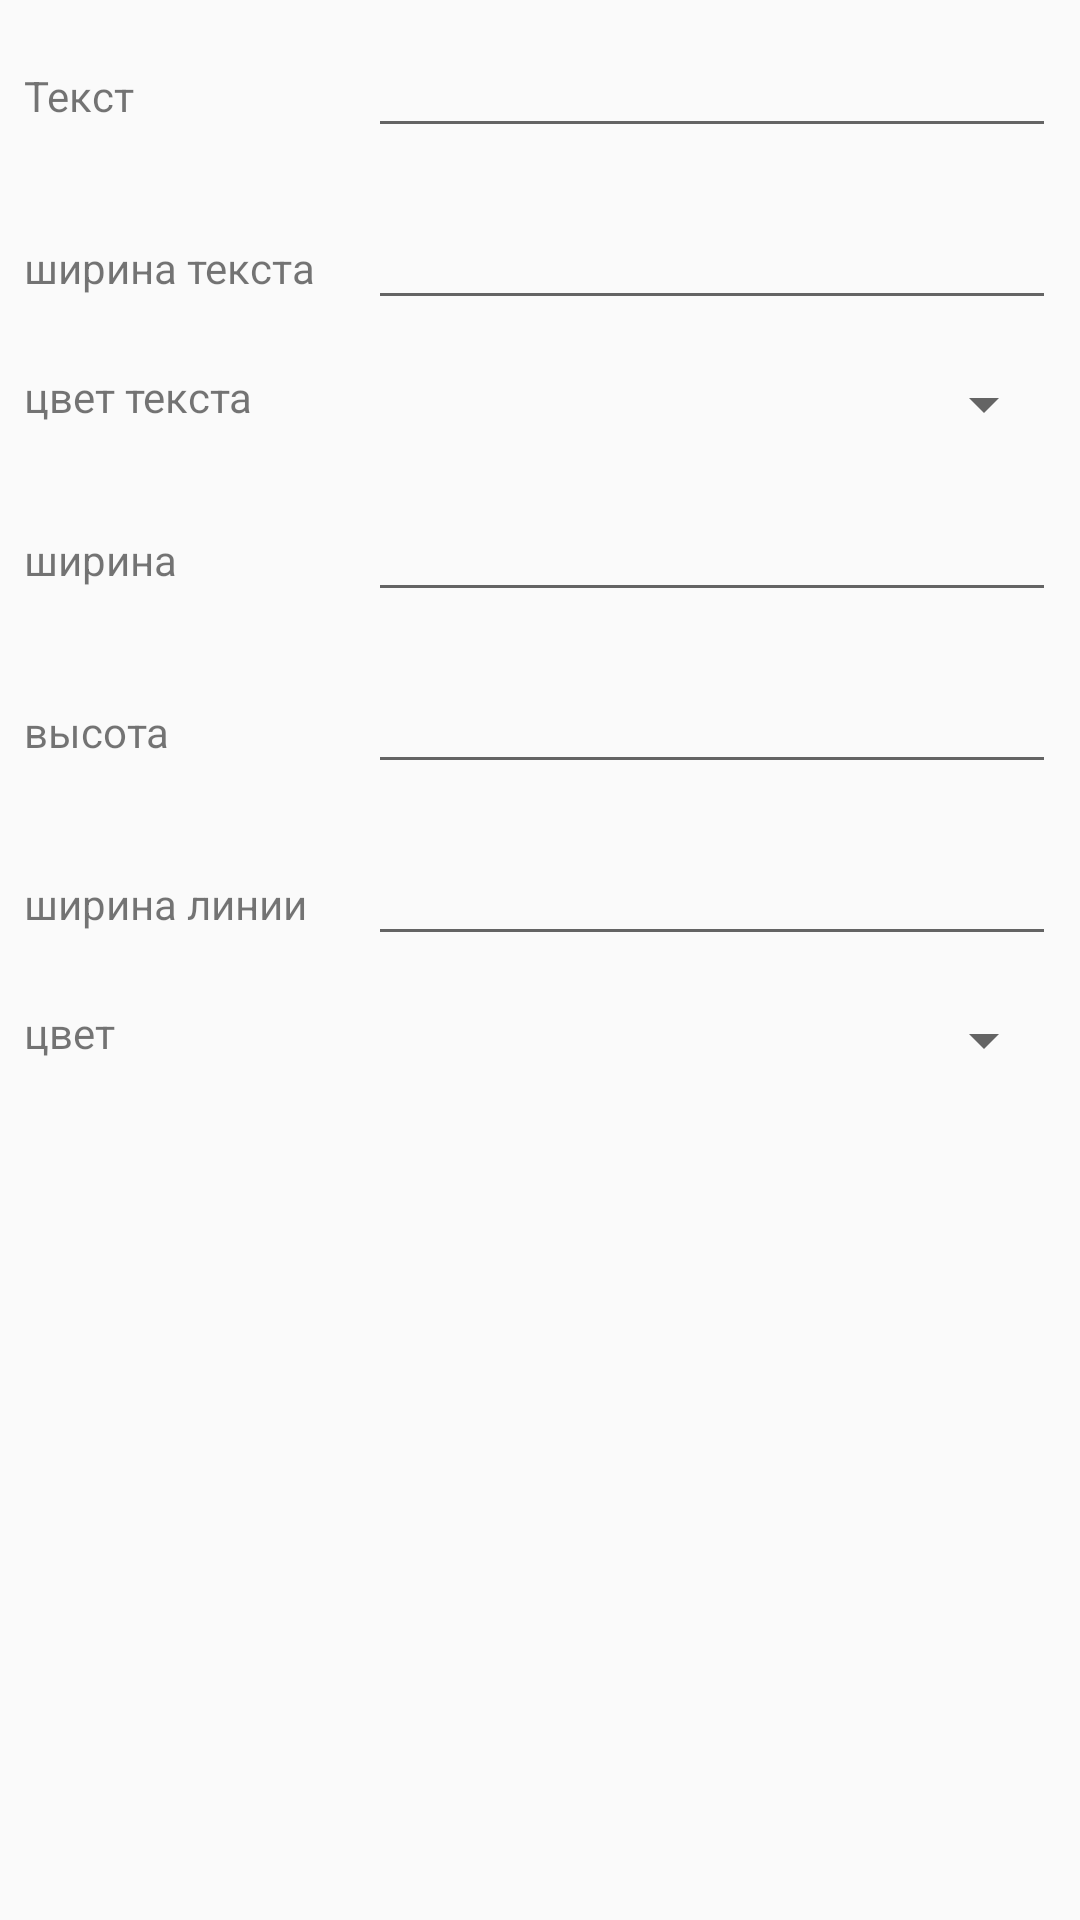

This screen was rendered from an Android layout file. Write that file and the resources it references.
<!-- AndroidManifest.xml: application theme AppTheme -->
<!-- res/layout/dialog_block_settings_layout.xml -->
<?xml version="1.0" encoding="utf-8"?>
<ScrollView xmlns:android="http://schemas.android.com/apk/res/android"
    xmlns:tools="http://schemas.android.com/tools"
    android:layout_width="match_parent"
    android:layout_height="match_parent">

    <LinearLayout
        android:layout_width="match_parent"
        android:layout_height="wrap_content"
        android:orientation="vertical">

    <LinearLayout
        android:layout_width="match_parent"
        android:layout_height="wrap_content"
        android:orientation="horizontal"
        android:padding="@dimen/padding_block_settings">

        <TextView
            android:id="@+id/textview_block_settings_text"
            android:layout_width="0dp"
            android:layout_height="wrap_content"
            android:layout_weight="1"
            android:text="@string/text_textview_block_settings_text" />

        <EditText
            android:id="@+id/edittext_block_settings_text"
            android:layout_width="0dp"
            android:layout_height="wrap_content"
            android:layout_weight="2"
            android:importantForAutofill="no"
            android:inputType="text"
            tools:ignore="LabelFor" />
    </LinearLayout>

    <LinearLayout
        android:layout_width="match_parent"
        android:layout_height="wrap_content"
        android:orientation="horizontal"
        android:padding="@dimen/padding_block_settings">

        <TextView
            android:id="@+id/textview_block_settings_text_size"
            android:layout_width="0dp"
            android:layout_height="wrap_content"
            android:layout_weight="1"
            android:text="@string/text_textview_block_settings_text_size" />

        <EditText
            android:id="@+id/edittext_block_settings_text_size"
            android:layout_width="0dp"
            android:layout_height="wrap_content"
            android:layout_weight="2"
            android:importantForAutofill="no"
            android:inputType="number"
            tools:ignore="LabelFor" />
    </LinearLayout>

    <LinearLayout
        android:layout_width="match_parent"
        android:layout_height="wrap_content"
        android:orientation="horizontal"
        android:padding="@dimen/padding_block_settings">

        <TextView
            android:id="@+id/textview_block_settings_text_color"
            android:layout_width="0dp"
            android:layout_height="wrap_content"
            android:layout_weight="1"
            android:text="@string/text_textview_block_settings_text_color" />

        <Spinner
            android:id="@+id/spinner_block_settings_text_color"
            android:layout_width="0dp"
            android:layout_height="wrap_content"
            android:layout_weight="2" />
    </LinearLayout>

    <LinearLayout
        android:layout_width="match_parent"
        android:layout_height="wrap_content"
        android:orientation="horizontal"
        android:padding="@dimen/padding_block_settings">

        <TextView
            android:id="@+id/textview_block_settings_width"
            android:layout_width="0dp"
            android:layout_height="wrap_content"
            android:layout_weight="1"
            android:text="@string/text_textview_block_settings_width" />

        <EditText
            android:id="@+id/edittext_block_settings_width"
            android:layout_width="0dp"
            android:layout_height="wrap_content"
            android:layout_weight="2"
            android:importantForAutofill="no"
            android:inputType="number"
            tools:ignore="LabelFor" />
    </LinearLayout>


    <LinearLayout
        android:layout_width="match_parent"
        android:layout_height="wrap_content"
        android:orientation="horizontal"
        android:padding="@dimen/padding_block_settings">

        <TextView
            android:id="@+id/textview_block_settings_height"
            android:layout_width="0dp"
            android:layout_height="wrap_content"
            android:layout_weight="1"
            android:text="@string/text_textview_block_settings_height" />

        <EditText
            android:id="@+id/edittext_block_settings_height"
            android:layout_width="0dp"
            android:layout_height="wrap_content"
            android:layout_weight="2"
            android:importantForAutofill="no"
            android:inputType="number"
            tools:ignore="LabelFor" />
    </LinearLayout>

    <LinearLayout
        android:layout_width="match_parent"
        android:layout_height="wrap_content"
        android:orientation="horizontal"
        android:padding="@dimen/padding_block_settings">

        <TextView
            android:id="@+id/textview_block_settings_stroke_width"
            android:layout_width="0dp"
            android:layout_height="wrap_content"
            android:layout_weight="1"
            android:text="@string/text_textview_block_settings_stroke_width" />

        <EditText
            android:id="@+id/edittext_block_settings_stroke_width"
            android:layout_width="0dp"
            android:layout_height="wrap_content"
            android:layout_weight="2"
            android:importantForAutofill="no"
            android:inputType="number"
            tools:ignore="LabelFor" />
    </LinearLayout>

    <LinearLayout
        android:layout_width="match_parent"
        android:layout_height="wrap_content"
        android:orientation="horizontal"
        android:padding="@dimen/padding_block_settings">

        <TextView
            android:id="@+id/textview_block_settings_color"
            android:layout_width="0dp"
            android:layout_height="wrap_content"
            android:layout_weight="1"
            android:text="@string/text_textview_block_settings_color" />

        <Spinner
            android:id="@+id/spinner_block_settings_color"
            android:layout_width="0dp"
            android:layout_height="wrap_content"
            android:layout_weight="2" />
    </LinearLayout>
    </LinearLayout>

</ScrollView>
<!-- resources referenced by this layout -->
<resources>
  <dimen name="padding_block_settings">8dp</dimen>
  <string name="text_textview_block_settings_color">цвет</string>
  <string name="text_textview_block_settings_height">высота</string>
  <string name="text_textview_block_settings_stroke_width">ширина линии</string>
  <string name="text_textview_block_settings_text">Текст</string>
  <string name="text_textview_block_settings_text_color">цвет текста</string>
  <string name="text_textview_block_settings_text_size">ширина текста</string>
  <string name="text_textview_block_settings_width">ширина</string>
  <style name="AppTheme" parent="Theme.AppCompat.Light.NoActionBar">
          
          <item name="colorPrimary">@color/colorPrimary</item>
          <item name="colorPrimaryDark">@color/colorPrimaryDark</item>
          <item name="colorAccent">@color/colorAccent</item>
      </style>
  <color name="colorPrimary">#008577</color>
  <color name="colorPrimaryDark">#00574B</color>
  <color name="colorAccent">#D81B60</color>
</resources>
